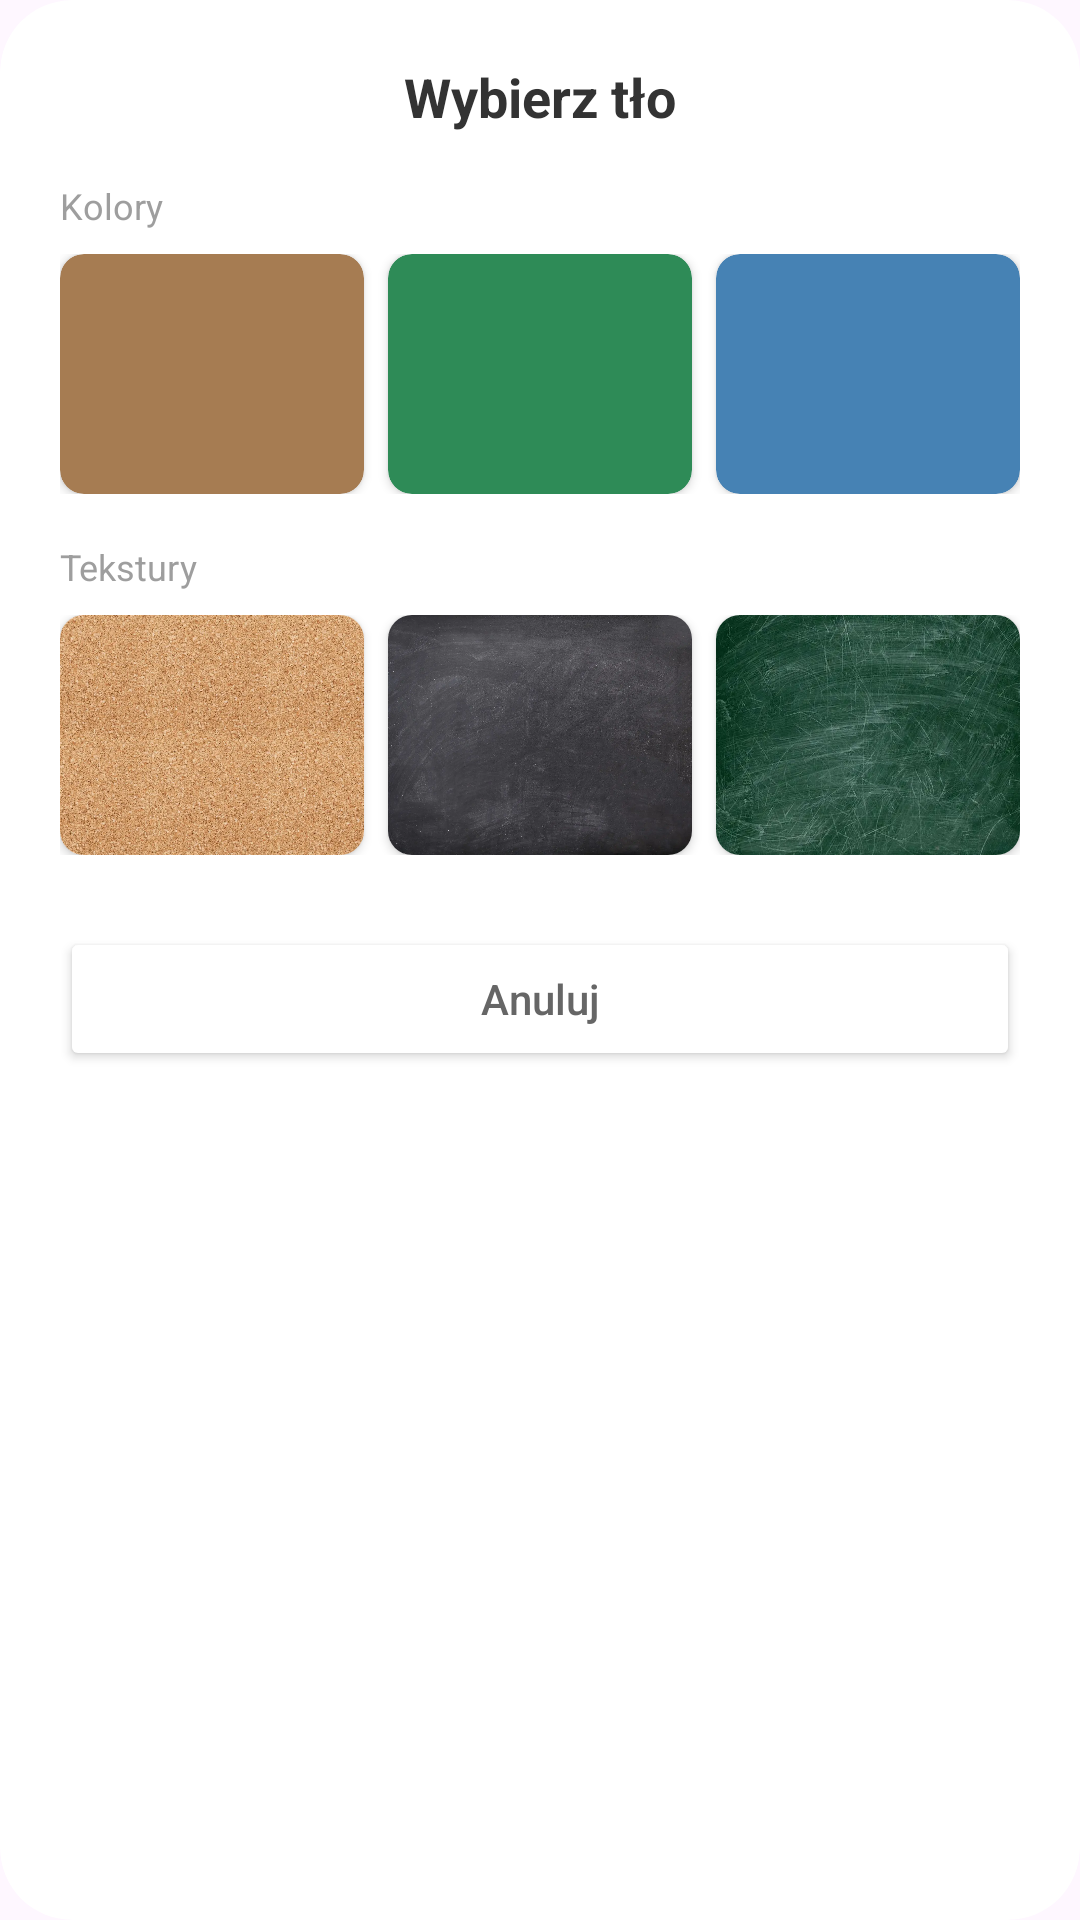

Produce the Android XML layout that renders to this screen, including the resource entries it uses.
<!-- AndroidManifest.xml: application theme Theme.Noterello -->
<!-- res/layout/dialog_select_background.xml -->
<?xml version="1.0" encoding="utf-8"?>
<androidx.cardview.widget.CardView xmlns:android="http://schemas.android.com/apk/res/android"
    xmlns:app="http://schemas.android.com/apk/res-auto"
    android:layout_width="match_parent"
    android:layout_height="wrap_content"
    app:cardBackgroundColor="#FFFFFF"
    app:cardCornerRadius="24dp"
    app:cardElevation="0dp">

    <LinearLayout
        android:layout_width="match_parent"
        android:layout_height="wrap_content"
        android:orientation="vertical"
        android:padding="20dp"
        android:gravity="center_horizontal">

        <TextView
            android:layout_width="wrap_content"
            android:layout_height="wrap_content"
            android:text="Wybierz tło"
            android:textColor="#333333"
            android:textSize="18sp"
            android:textStyle="bold"
            android:layout_marginBottom="16dp"/>

        <TextView
            android:layout_width="match_parent"
            android:layout_height="wrap_content"
            android:text="Kolory"
            android:textColor="#9E9E9E"
            android:textSize="12sp"
            android:layout_marginBottom="8dp"/>

        <LinearLayout
            android:layout_width="match_parent"
            android:layout_height="wrap_content"
            android:orientation="horizontal"
            android:weightSum="3"
            android:layout_marginBottom="16dp">

            <androidx.cardview.widget.CardView
                android:id="@+id/bgOptBrown"
                android:layout_width="0dp"
                android:layout_height="80dp"
                android:layout_weight="1"
                android:layout_marginEnd="8dp"
                app:cardCornerRadius="8dp"
                app:cardBackgroundColor="#A67C52"
                android:clickable="true"
                android:focusable="true" />

            <androidx.cardview.widget.CardView
                android:id="@+id/bgOptGreen"
                android:layout_width="0dp"
                android:layout_height="80dp"
                android:layout_weight="1"
                android:layout_marginEnd="8dp"
                app:cardCornerRadius="8dp"
                app:cardBackgroundColor="#2E8B57"
                android:clickable="true"
                android:focusable="true" />

            <androidx.cardview.widget.CardView
                android:id="@+id/bgOptBlue"
                android:layout_width="0dp"
                android:layout_height="80dp"
                android:layout_weight="1"
                app:cardCornerRadius="8dp"
                app:cardBackgroundColor="#4682B4"
                android:clickable="true"
                android:focusable="true" />
        </LinearLayout>

        <TextView
            android:layout_width="match_parent"
            android:layout_height="wrap_content"
            android:text="Tekstury"
            android:textColor="#9E9E9E"
            android:textSize="12sp"
            android:layout_marginBottom="8dp"/>

        <LinearLayout
            android:layout_width="match_parent"
            android:layout_height="wrap_content"
            android:orientation="horizontal"
            android:weightSum="3">

            <androidx.cardview.widget.CardView
                android:id="@+id/bgOptCork"
                android:layout_width="0dp"
                android:layout_height="80dp"
                android:layout_weight="1"
                android:layout_marginEnd="8dp"
                app:cardCornerRadius="8dp"
                android:clickable="true"
                android:focusable="true">
                <ImageView
                    android:layout_width="match_parent"
                    android:layout_height="match_parent"
                    android:scaleType="centerCrop"
                    android:src="@drawable/corkboard" />
            </androidx.cardview.widget.CardView>

            <androidx.cardview.widget.CardView
                android:id="@+id/bgOptChalk"
                android:layout_width="0dp"
                android:layout_height="80dp"
                android:layout_weight="1"
                android:layout_marginEnd="8dp"
                app:cardCornerRadius="8dp"
                android:clickable="true"
                android:focusable="true">
                <ImageView
                    android:layout_width="match_parent"
                    android:layout_height="match_parent"
                    android:scaleType="centerCrop"
                    android:src="@drawable/chalkboard" />
            </androidx.cardview.widget.CardView>

            <androidx.cardview.widget.CardView
                android:id="@+id/bgOptGreenboard"
                android:layout_width="0dp"
                android:layout_height="80dp"
                android:layout_weight="1"
                app:cardCornerRadius="8dp"
                android:clickable="true"
                android:focusable="true">
                <ImageView
                    android:layout_width="match_parent"
                    android:layout_height="match_parent"
                    android:scaleType="centerCrop"
                    android:src="@drawable/greenboard" />
            </androidx.cardview.widget.CardView>
        </LinearLayout>

        <Button
            android:id="@+id/btnCancelBg"
            android:layout_width="match_parent"
            android:layout_height="wrap_content"
            android:text="Anuluj"
            android:layout_marginTop="24dp"
            android:backgroundTint="#FFFFFF"
            android:textColor="#666666"
            app:strokeColor="#E0E0E0"
            app:strokeWidth="1dp"
            android:textAllCaps="false"/>

    </LinearLayout>
</androidx.cardview.widget.CardView>
<!-- resources referenced by this layout -->
<resources>
  <!-- drawable chalkboard: webp bitmap (drawable, 107062 bytes) -->
  <!-- drawable corkboard: webp bitmap (drawable, 206014 bytes) -->
  <!-- drawable greenboard: webp bitmap (drawable, 46128 bytes) -->
  <style name="Theme.Noterello" parent="Base.Theme.Noterello" />
  <style name="Base.Theme.Noterello" parent="Theme.Material3.DayNight.NoActionBar">
  
      </style>
</resources>
